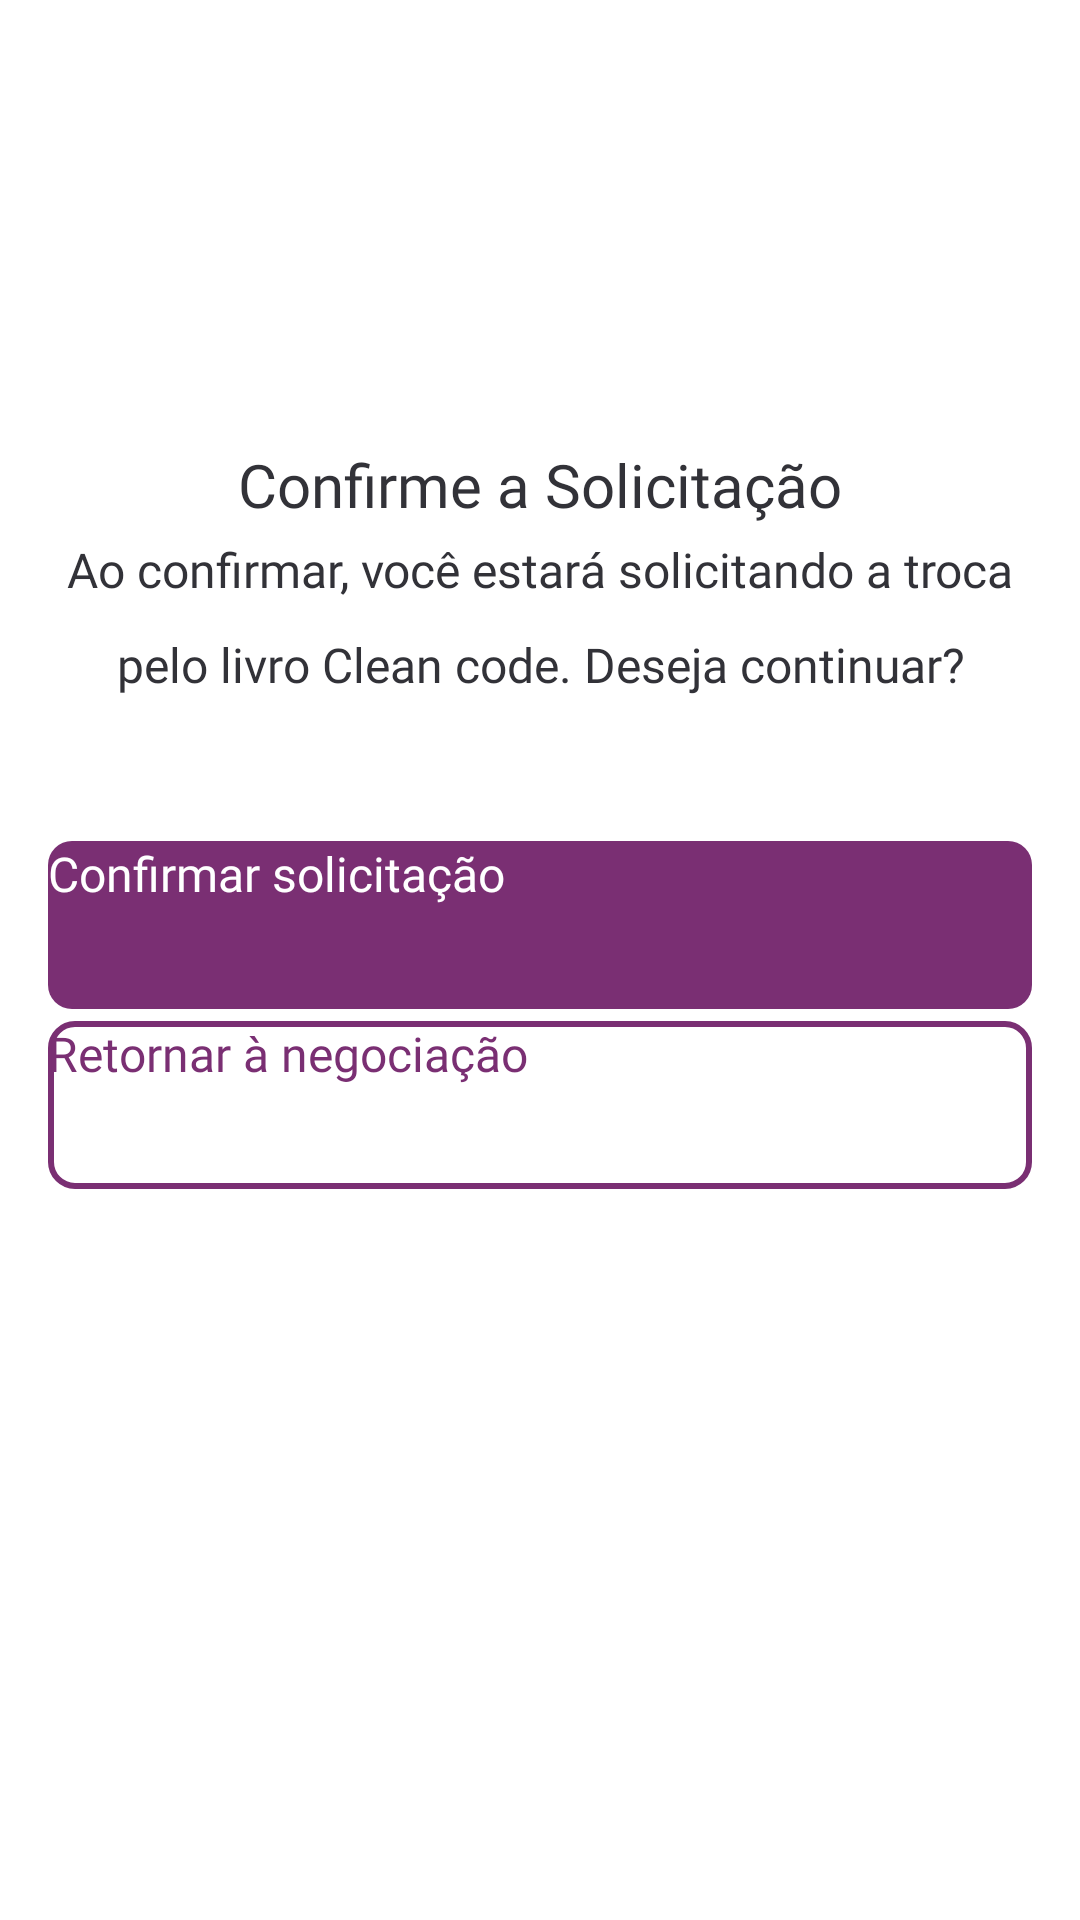

The Android layout XML behind this screen, and the referenced resources:
<!-- AndroidManifest.xml: application theme Theme.Bibliotroca -->
<!-- res/layout/request_exchange_modal_fragment.xml -->
<?xml version="1.0" encoding="utf-8"?>
<androidx.constraintlayout.widget.ConstraintLayout xmlns:android="http://schemas.android.com/apk/res/android" xmlns:app="http://schemas.android.com/apk/res-auto" xmlns:tools="http://schemas.android.com/tools"
    android:id="@+id/cardStep1Seller"
    android:layout_width="match_parent"
    android:layout_height="wrap_content"
    android:layout_marginHorizontal="24dp"
    android:layout_marginTop="16dp"
    android:layout_marginBottom="6dp"
    android:background="@drawable/shape_card"
    android:elevation="3dp"
    android:paddingHorizontal="16dp"
    android:paddingVertical="20dp">

    <ImageView
        android:id="@+id/btnCloseModal"
        android:layout_width="wrap_content"
        android:layout_height="wrap_content"
        app:layout_constraintEnd_toEndOf="parent"
        app:layout_constraintTop_toTopOf="parent"
        app:srcCompat="@drawable/ic_close" />

    <ImageView
        android:id="@+id/imageView8"
        android:layout_width="80dp"
        android:layout_height="80dp"
        android:layout_marginTop="24dp"
        app:layout_constraintEnd_toEndOf="parent"
        app:layout_constraintStart_toStartOf="parent"
        app:layout_constraintTop_toBottomOf="@+id/btnCloseModal"
        app:srcCompat="@drawable/bg_request_exchange" />

    <TextView
        android:id="@+id/textView21"
        android:layout_width="wrap_content"
        android:layout_height="wrap_content"
        android:layout_marginTop="24dp"
        android:fontFamily="@font/inter_medium"
        android:lineSpacingMultiplier="1.4"
        android:text="Confirme a Solicitação"
        android:textColor="@color/gray500"
        android:textSize="20sp"
        android:textAlignment="center"
        app:layout_constraintEnd_toEndOf="parent"
        app:layout_constraintStart_toStartOf="parent"
        app:layout_constraintTop_toBottomOf="@+id/imageView8" />

    <TextView
        android:id="@+id/textView22"
        android:layout_width="wrap_content"
        android:layout_height="wrap_content"
        android:layout_marginTop="4dp"
        android:fontFamily="@font/inter"
        android:lineSpacingMultiplier="1.6"
        android:text="Ao confirmar, você estará solicitando a troca pelo livro Clean code. Deseja continuar?"
        android:textColor="@color/gray500"
        android:textSize="16sp"
        android:textAlignment="center"
        app:layout_constraintEnd_toEndOf="parent"
        app:layout_constraintStart_toStartOf="parent"
        app:layout_constraintTop_toBottomOf="@+id/textView21" />

    <Button
        android:id="@+id/btnRequestExchange"
        android:layout_width="match_parent"
        android:layout_height="56dp"
        android:layout_marginTop="48dp"
        android:background="@drawable/shape_btn_border"
        android:backgroundTint="@color/primary500"
        android:fontFamily="@font/barlow_bold"
        android:lineSpacingMultiplier="1.6"
        android:text="Confirmar solicitação"
        android:textAllCaps="false"
        android:textColor="@color/white"
        android:textSize="16sp"
        app:layout_constraintEnd_toEndOf="parent"
        app:layout_constraintStart_toStartOf="parent"
        app:layout_constraintTop_toBottomOf="@+id/textView22"
        tools:layout_editor_absoluteX="24dp"
        tools:layout_editor_absoluteY="886dp" />

    <Button
        android:id="@+id/btnBack"
        android:layout_width="match_parent"
        android:layout_height="56dp"
        android:layout_marginTop="4dp"
        android:background="@drawable/shape_btn_ghost_purple"
        android:backgroundTint="@color/primary500"
        android:fontFamily="@font/barlow_bold"
        android:lineSpacingMultiplier="1.6"
        android:text="Retornar à negociação"
        android:textAllCaps="false"
        android:textColor="@color/primary500"
        android:textSize="16sp"
        app:layout_constraintEnd_toEndOf="parent"
        app:layout_constraintStart_toStartOf="parent"
        app:layout_constraintTop_toBottomOf="@+id/btnRequestExchange"
        tools:layout_editor_absoluteX="24dp"
        tools:layout_editor_absoluteY="886dp" />

</androidx.constraintlayout.widget.ConstraintLayout>
<!-- resources referenced by this layout -->
<resources>
  <color name="gray500">#323238</color>
  <color name="primary500">#7A2F73</color>
  <color name="white">#FFFFFFFF</color>
  <!-- drawable bg_request_exchange: png bitmap (drawable, 5502 bytes) -->
  <!-- drawable ic_close (drawable) -->
  <vector android:height="24dp" android:tint="@color/gray500"
      android:viewportHeight="24" android:viewportWidth="24"
      android:width="24dp" xmlns:android="http://schemas.android.com/apk/res/android">
      <path android:fillColor="@android:color/white" android:pathData="M18.3,5.71c-0.39,-0.39 -1.02,-0.39 -1.41,0L12,10.59 7.11,5.7c-0.39,-0.39 -1.02,-0.39 -1.41,0 -0.39,0.39 -0.39,1.02 0,1.41L10.59,12 5.7,16.89c-0.39,0.39 -0.39,1.02 0,1.41 0.39,0.39 1.02,0.39 1.41,0L12,13.41l4.89,4.89c0.39,0.39 1.02,0.39 1.41,0 0.39,-0.39 0.39,-1.02 0,-1.41L13.41,12l4.89,-4.89c0.38,-0.38 0.38,-1.02 0,-1.4z"/>
  </vector>
  <!-- drawable shape_btn_border (drawable) -->
  <?xml version="1.0" encoding="utf-8"?>
  <shape xmlns:android="http://schemas.android.com/apk/res/android">
      <solid android:color="@color/primary500" />
      <corners android:radius="8dp" />
  </shape>
  <!-- drawable shape_btn_ghost_purple (drawable) -->
  <?xml version="1.0" encoding="utf-8"?>
  <shape xmlns:android="http://schemas.android.com/apk/res/android">
      <corners android:radius="8dp" />
      <solid android:color="@android:color/transparent" />
      <stroke android:width="2dp" android:color="@color/primary500" />
  </shape>
  <style name="Theme.Bibliotroca" parent="Theme.MaterialComponents.DayNight.DarkActionBar">
          
          <item name="colorPrimary">@color/purple_200</item>
          <item name="colorPrimaryVariant">@color/purple_700</item>
          <item name="colorOnPrimary">@color/black</item>
          
          <item name="colorSecondary">@color/teal_200</item>
          <item name="colorSecondaryVariant">@color/teal_200</item>
          <item name="colorOnSecondary">@color/black</item>
          
          <item name="android:statusBarColor">?attr/colorPrimaryVariant</item>
          
      </style>
  <color name="purple_200">#FFBB86FC</color>
  <color name="purple_700">#FF3700B3</color>
  <color name="black">#FF000000</color>
  <color name="teal_200">#FF03DAC5</color>
</resources>
